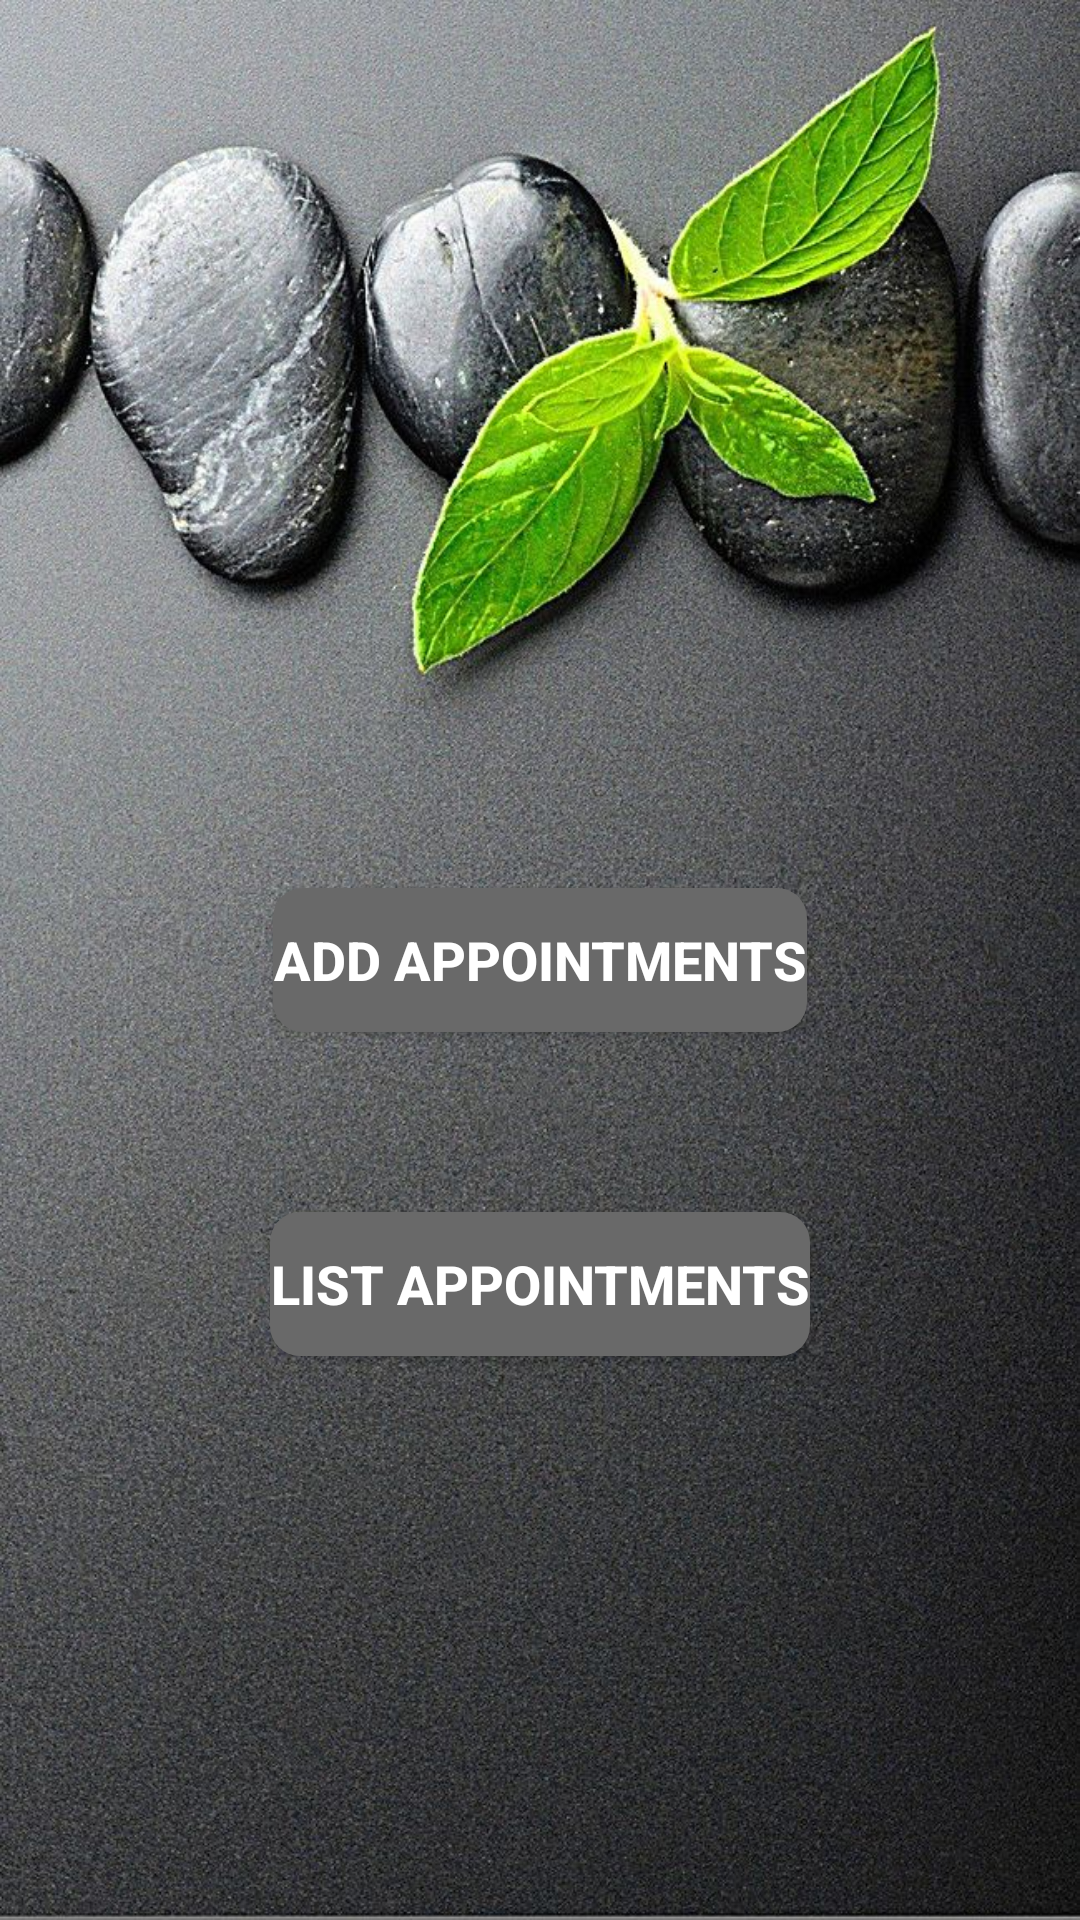

Produce the Android XML layout that renders to this screen, including the resource entries it uses.
<!-- AndroidManifest.xml: application theme Theme.GoogleSpreadsheetConnect -->
<!-- res/layout/activity_main.xml -->
<?xml version="1.0" encoding="utf-8"?>
<RelativeLayout xmlns:android="http://schemas.android.com/apk/res/android"
    xmlns:app="http://schemas.android.com/apk/res-auto"
    xmlns:tools="http://schemas.android.com/tools"
    android:layout_width="match_parent"
    android:layout_height="match_parent"
    android:background="@drawable/main_activity_logo"
    tools:context=".MainActivity">

    <Button
        android:id="@+id/btn_add_item"
        android:layout_width="wrap_content"
        android:layout_height="wrap_content"
        android:layout_centerHorizontal="true"
        android:layout_centerVertical="true"
        android:background="@drawable/round_button"
        android:text="Add Appointments"
        android:textSize="18sp"
        android:textStyle="bold"
        android:textColor="@android:color/white"/>

    <Button
        android:id="@+id/btn_list_item"
        android:layout_width="wrap_content"
        android:layout_height="wrap_content"
        android:layout_centerHorizontal="true"
        android:layout_marginTop="60dp"
        android:background="@drawable/round_button"
        android:text="List Appointments"
        android:textSize="18sp"
        android:textStyle="bold"
        android:layout_below="@+id/btn_add_item"
        android:textColor="@android:color/white"/>

</RelativeLayout>
<!-- resources referenced by this layout -->
<resources>
  <!-- drawable main_activity_logo: jpg bitmap (drawable, 230647 bytes) -->
  <!-- drawable round_button (drawable) -->
  <?xml version="1.0" encoding="utf-8"?>
  <shape xmlns:android="http://schemas.android.com/apk/res/android" android:shape="rectangle">
      <solid android:color="#696969" />
      <corners android:radius="10dp" />
  </shape>
  <style name="Theme.GoogleSpreadsheetConnect" parent="Theme.MaterialComponents.DayNight.NoActionBar">
          
          <item name="colorPrimary">#696969</item>
          <item name="colorPrimaryVariant">#000000</item>
          <item name="colorOnPrimary">@color/white</item>
          
          <item name="colorSecondary">@color/teal_200</item>
          <item name="colorSecondaryVariant">@color/teal_700</item>
          <item name="colorOnSecondary">@color/black</item>
          
          <item name="android:statusBarColor" tools:targetApi="l">?attr/colorPrimaryVariant</item>
          
      </style>
  <!-- not gathered from this repository: default colours our renderer supplied (Android Studio template values) -->
  <color name="teal_200">#FF03DAC5</color>
  <color name="teal_700">#FF018786</color>
  <color name="black">#FF000000</color>
  <color name="white">#FFFFFFFF</color>
</resources>
